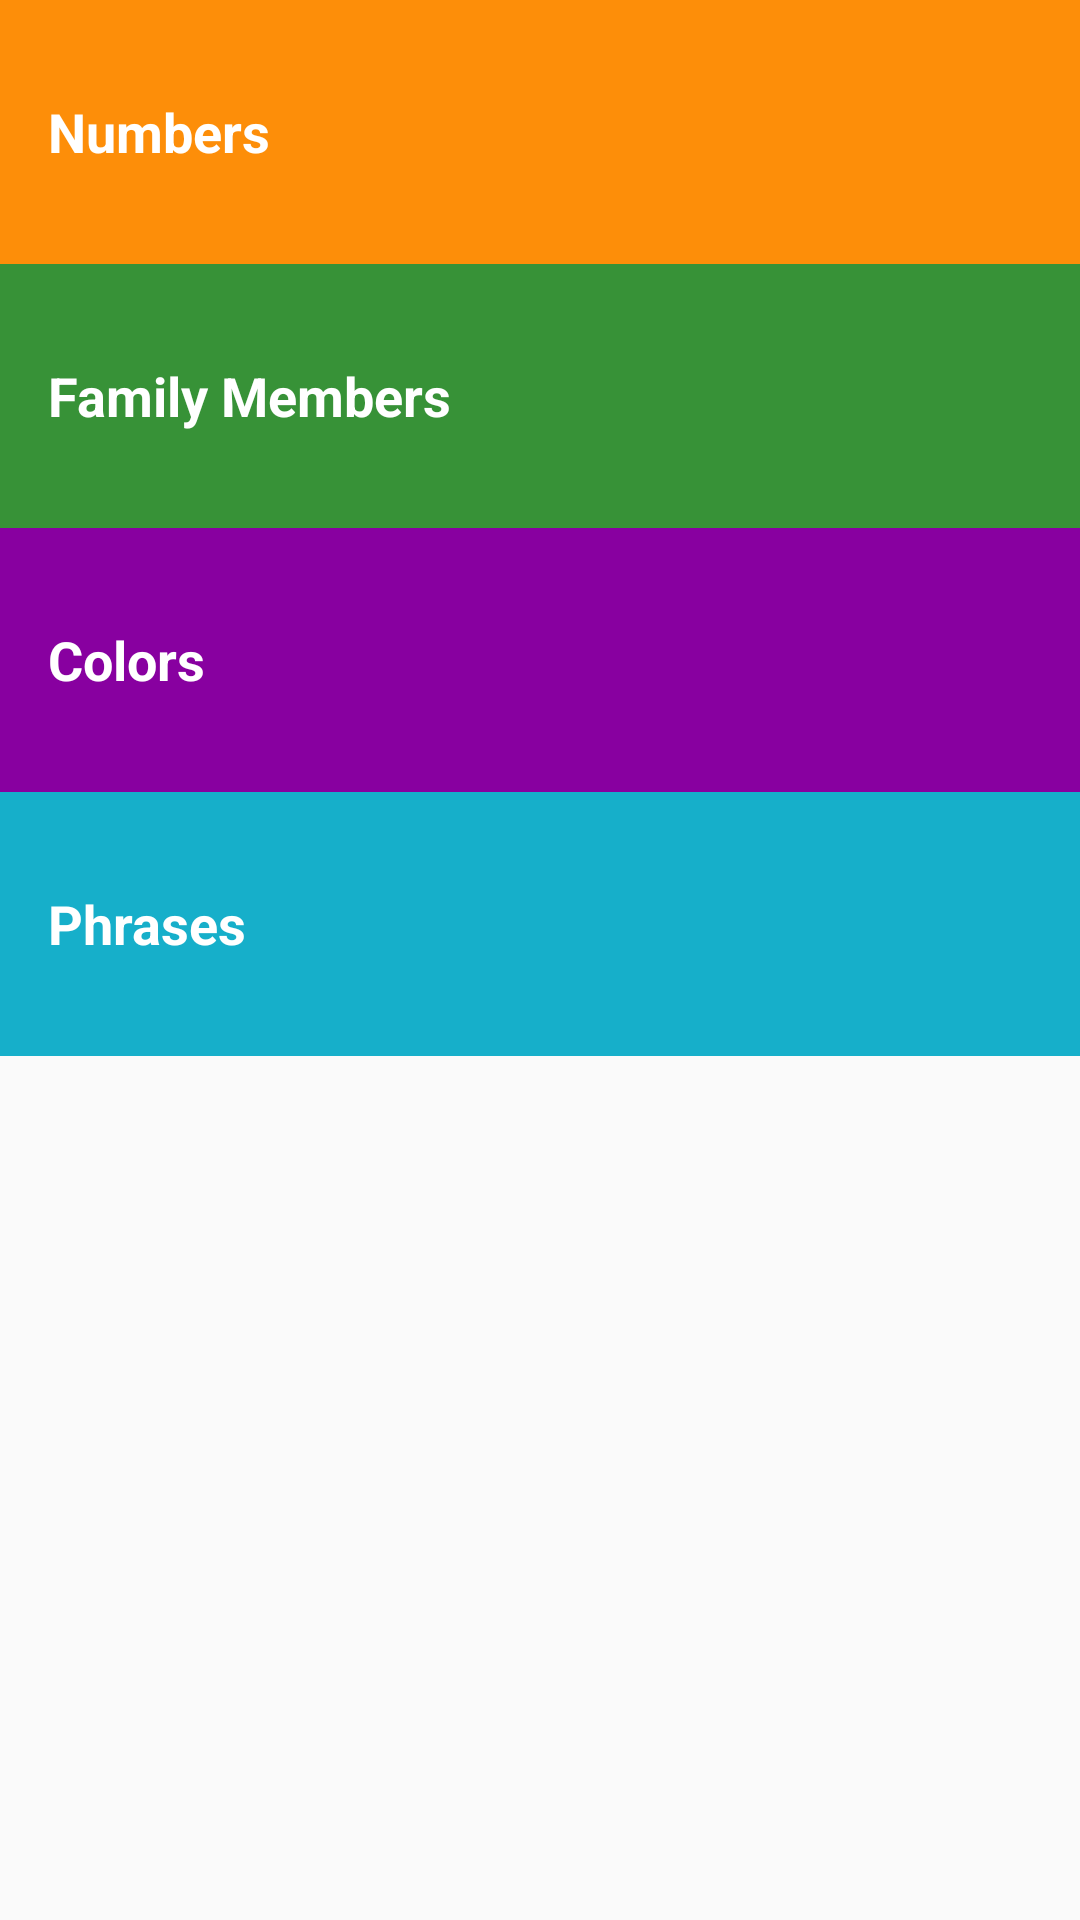

Reconstruct the res/layout file that produces this screen, plus the resources it refers to.
<!-- AndroidManifest.xml: application theme AppTheme -->
<!-- res/layout/activity_main.xml -->
<?xml version="1.0" encoding="utf-8"?>
<LinearLayout xmlns:android="http://schemas.android.com/apk/res/android"
    xmlns:app="http://schemas.android.com/apk/res-auto"
    xmlns:tools="http://schemas.android.com/tools"
    android:layout_width="match_parent"
    android:layout_height="match_parent"
    android:orientation="vertical"
    tools:context=".MainActivity">


    <TextView
        android:id="@+id/numbers"
        style="@style/CategoryStyle"
        android:background="@color/category_numbers"
        android:onClick="openNumbersList"
        android:text="Numbers" />

    <TextView
        android:id="@+id/family"
        style="@style/CategoryStyle"
        android:background="@color/category_family"
        android:onClick="openFamilyList"
        android:text="Family Members" />

    <TextView
        android:id="@+id/colors"
        style="@style/CategoryStyle"
        android:background="@color/category_colors"
        android:onClick="openColorsList"
        android:text="Colors" />

    <TextView
        android:id="@+id/phrases"
        style="@style/CategoryStyle"
        android:background="@color/category_phrases"
        android:onClick="openPhrasesList"
        android:text="Phrases" />


</LinearLayout>
<!-- resources referenced by this layout -->
<resources>
  <color name="category_colors">#8800A0</color>
  <color name="category_family">#379237</color>
  <color name="category_numbers">#FD8E09</color>
  <color name="category_phrases">#16AFCA</color>
  <style name="CategoryStyle">
          <item name="android:layout_width">match_parent</item>
          <item name="android:layout_height">@dimen/list_item_height</item>
          <item name="android:gravity">center_vertical</item>
          <item name="android:padding">16dp</item>
  
          <item name="android:textColor">@android:color/white</item>
          <item name="android:textStyle">bold</item>
          <item name="android:textAppearance">@style/TextAppearance.AppCompat.Medium</item>
      </style>
  <style name="AppTheme" parent="Theme.AppCompat.Light.DarkActionBar">
      <item name="colorPrimary">@color/primary_color</item>
      <item name="colorPrimaryDark">@color/primary_dark_color</item>
  </style>
  <dimen name="list_item_height">88dp</dimen>
  <color name="primary_color">#4A312A</color>
  <color name="primary_dark_color">#2F1D1A</color>
</resources>
